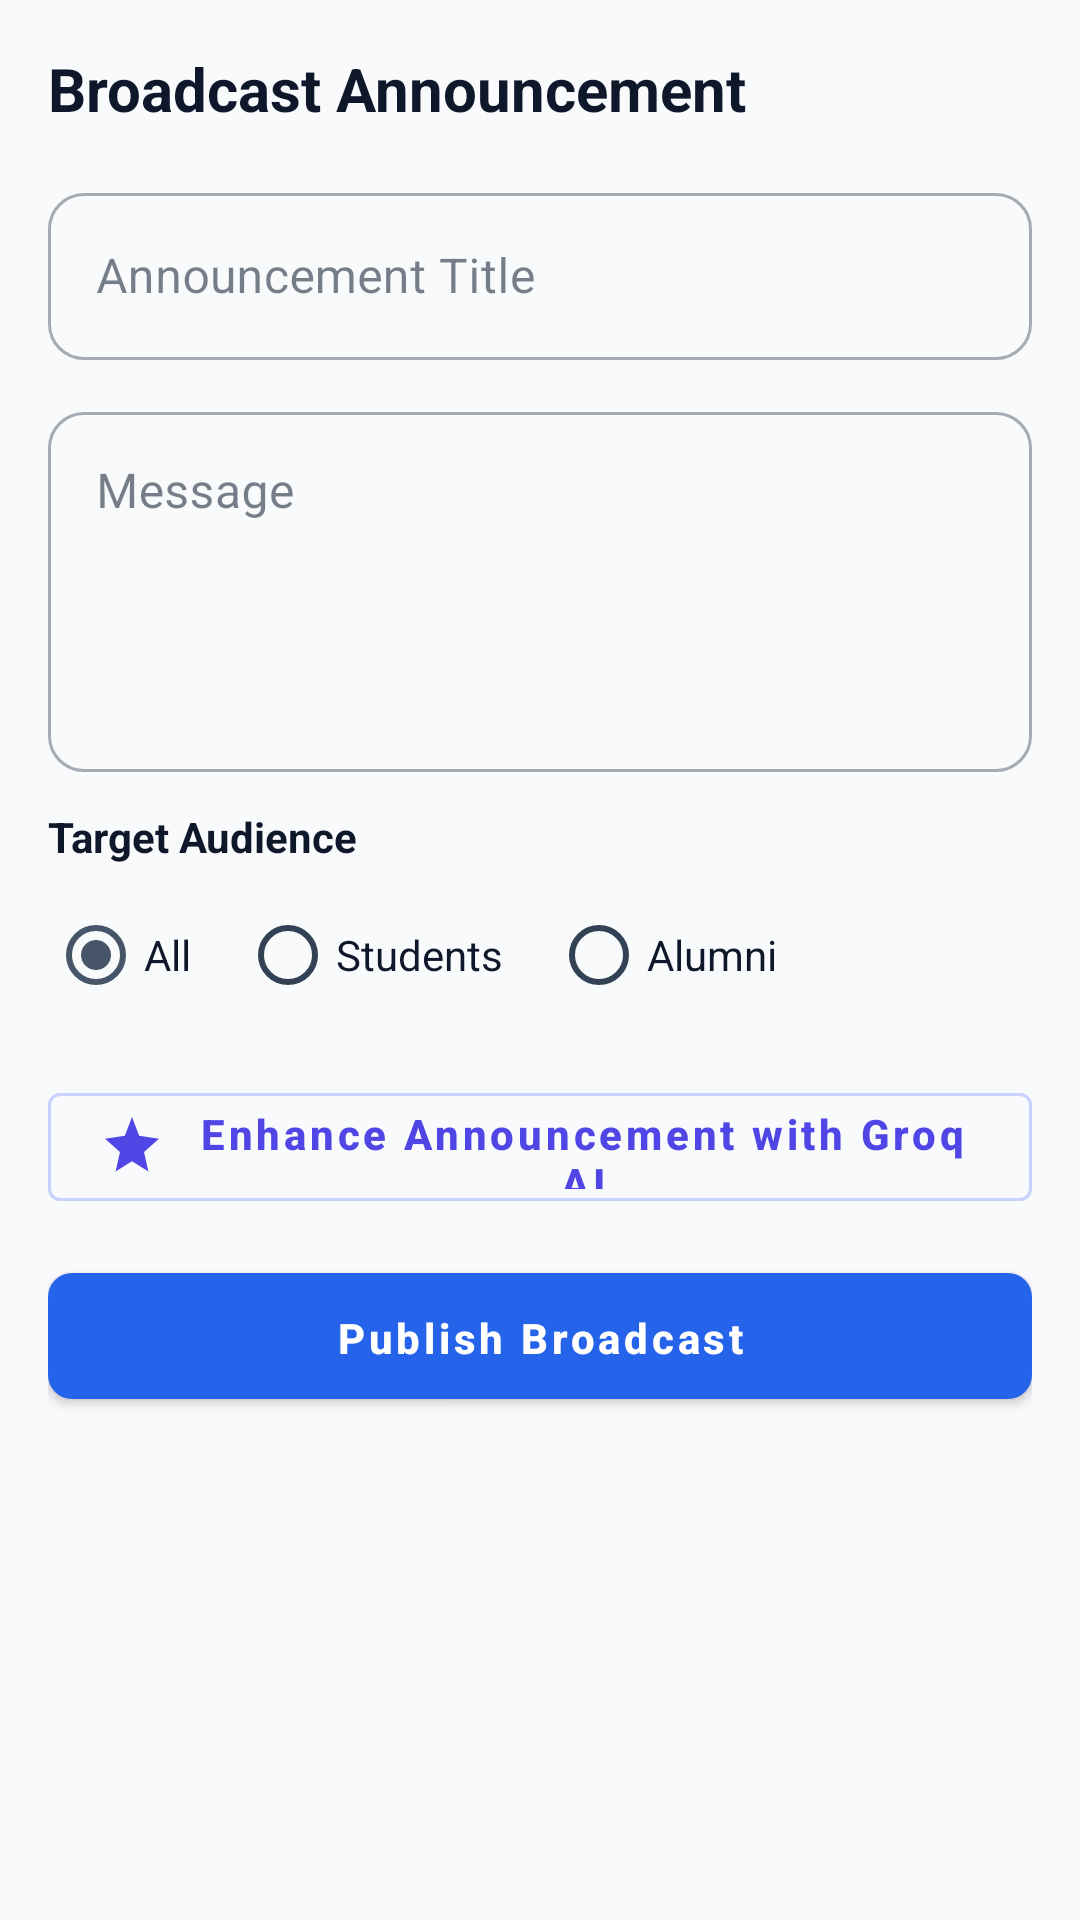

Here is an Android app screen rendered from its layout file. Give the layout XML and the strings, colors and styles it references.
<!-- AndroidManifest.xml: application theme Theme.AlumniConnect -->
<!-- res/layout/fragment_announcement.xml -->
<?xml version="1.0" encoding="utf-8"?>
<LinearLayout xmlns:android="http://schemas.android.com/apk/res/android"
    xmlns:app="http://schemas.android.com/apk/res-auto"
    android:layout_width="match_parent"
    android:layout_height="match_parent"
    android:orientation="vertical"
    android:padding="16dp"
    android:background="@color/background">

    <TextView
        android:layout_width="match_parent"
        android:layout_height="wrap_content"
        android:text="Broadcast Announcement"
        android:textSize="20sp"
        android:textStyle="bold"
        android:textColor="@color/on_background"
        android:layout_marginBottom="16dp" />

    <com.google.android.material.textfield.TextInputLayout
        android:layout_width="match_parent"
        android:layout_height="wrap_content"
        android:layout_marginBottom="12dp"
        style="@style/Widget.MaterialComponents.TextInputLayout.OutlinedBox">
        <com.google.android.material.textfield.TextInputEditText
            android:id="@+id/etAnnouncementTitle"
            android:layout_width="match_parent"
            android:layout_height="wrap_content"
            android:hint="Announcement Title"
            android:inputType="text" />
    </com.google.android.material.textfield.TextInputLayout>

    <com.google.android.material.textfield.TextInputLayout
        android:layout_width="match_parent"
        android:layout_height="wrap_content"
        android:layout_marginBottom="12dp"
        style="@style/Widget.MaterialComponents.TextInputLayout.OutlinedBox">
        <com.google.android.material.textfield.TextInputEditText
            android:id="@+id/etAnnouncementMessage"
            android:layout_width="match_parent"
            android:layout_height="120dp"
            android:hint="Message"
            android:gravity="top"
            android:inputType="textMultiLine" />
    </com.google.android.material.textfield.TextInputLayout>

    <TextView
        android:layout_width="match_parent"
        android:layout_height="wrap_content"
        android:text="Target Audience"
        android:textSize="14sp"
        android:textStyle="bold"
        android:textColor="@color/on_background"
        android:layout_marginBottom="6dp" />

    <RadioGroup
        android:id="@+id/rgTargetAudience"
        android:layout_width="match_parent"
        android:layout_height="wrap_content"
        android:orientation="horizontal"
        android:layout_marginBottom="16dp">
        <RadioButton
            android:id="@+id/rbTargetAll"
            android:layout_width="wrap_content"
            android:layout_height="wrap_content"
            android:text="All"
            android:textColor="#0F172A"
            android:checked="true"
            android:layout_marginEnd="16dp" />
        <RadioButton
            android:id="@+id/rbTargetStudent"
            android:layout_width="wrap_content"
            android:layout_height="wrap_content"
            android:textColor="#0F172A"
            android:text="Students"
            android:layout_marginEnd="16dp" />
        <RadioButton
            android:id="@+id/rbTargetAlumni"
            android:layout_width="wrap_content"
            android:layout_height="wrap_content"
            android:textColor="#0F172A"
            android:text="Alumni" />
    </RadioGroup>

    <com.google.android.material.button.MaterialButton
        android:id="@+id/btnGenerateAi"
        style="@style/Widget.MaterialComponents.Button.OutlinedButton"
        android:layout_width="match_parent"
        android:layout_height="48dp"
        android:text="Enhance Announcement with Groq AI"
        android:textColor="#4F46E5"
        app:icon="@drawable/ic_ai_sparkles"
        app:iconTint="#4F46E5"
        app:strokeColor="#C7D2FE"
        android:layout_marginBottom="12dp" />

    <com.google.android.material.button.MaterialButton
        android:id="@+id/btnSendAnnouncement"
        android:layout_width="match_parent"
        android:layout_height="54dp"
        android:text="Publish Broadcast"
        app:cornerRadius="8dp" />
</LinearLayout>
<!-- resources referenced by this layout -->
<resources>
  <color name="background">#F8FAFC</color>
  <color name="on_background">#0F172A</color>
  <!-- drawable ic_ai_sparkles (drawable) -->
  <vector xmlns:android="http://schemas.android.com/apk/res/android"
      android:width="24dp"
      android:height="24dp"
      android:viewportWidth="24"
      android:viewportHeight="24">
    <path
        android:fillColor="#6366F1"
        android:pathData="M12,2L14.39,8.26L21,9.27L16,13.66L17.47,20.14L12,16.75L6.53,20.14L8,13.66L3,9.27L9.61,8.26L12,2Z"/>
  </vector>
  <style name="Theme.AlumniConnect" parent="Theme.MaterialComponents.Light.NoActionBar">
          
          <item name="colorPrimary">@color/primary</item>
          <item name="colorPrimaryVariant">@color/primary_variant</item>
          <item name="colorOnPrimary">@color/on_primary</item>
          
          
          <item name="colorSecondary">@color/secondary</item>
          <item name="colorSecondaryVariant">@color/secondary_variant</item>
          <item name="colorOnSecondary">@color/on_secondary</item>
          
          
          <item name="android:statusBarColor">@color/primary</item>
          <item name="android:windowLightStatusBar">false</item>
          
          
          <item name="android:windowBackground">@color/background</item>
          <item name="colorSurface">@color/surface</item>
          <item name="colorOnSurface">@color/on_surface</item>
          <item name="android:textColor">@color/on_background</item>
          <item name="android:textColorPrimary">@color/on_background</item>
          <item name="android:textColorSecondary">@color/on_surface_variant</item>
  
          
          <item name="editTextColor">@color/input_text</item>
          <item name="android:textColorHint">@color/input_hint</item>
  
          
          <item name="cardBackgroundColor">@color/surface</item>
  
          
          <item name="materialButtonStyle">@style/Widget.AlumniConnect.Button</item>
          <item name="textInputStyle">@style/Widget.AlumniConnect.TextInputLayout</item>
      </style>
  <color name="primary">#2563EB</color>
  <color name="primary_variant">#1D4ED8</color>
  <color name="on_primary">#FFFFFF</color>
  <color name="secondary">#475569</color>
  <color name="secondary_variant">#334155</color>
  <color name="on_secondary">#FFFFFF</color>
  <color name="surface">#FFFFFF</color>
  <color name="on_surface">#1E293B</color>
  <color name="on_surface_variant">#334155</color>
  <color name="input_text">#0F172A</color>
  <color name="input_hint">#64748B</color>
  <style name="Widget.AlumniConnect.Button" parent="Widget.MaterialComponents.Button">
          <item name="cornerRadius">12dp</item>
          <item name="android:paddingTop">12dp</item>
          <item name="android:paddingBottom">12dp</item>
          <item name="android:textAllCaps">false</item>
          <item name="android:textStyle">bold</item>
      </style>
  <style name="Widget.AlumniConnect.TextInputLayout" parent="Widget.MaterialComponents.TextInputLayout.OutlinedBox">
          <item name="boxCornerRadiusTopStart">12dp</item>
          <item name="boxCornerRadiusTopEnd">12dp</item>
          <item name="boxCornerRadiusBottomStart">12dp</item>
          <item name="boxCornerRadiusBottomEnd">12dp</item>
          <item name="boxStrokeColor">@color/primary</item>
          <item name="boxBackgroundColor">@color/surface</item>
          <item name="hintTextColor">@color/primary</item>
          <item name="android:textColorHint">@color/input_hint</item>
      </style>
</resources>
